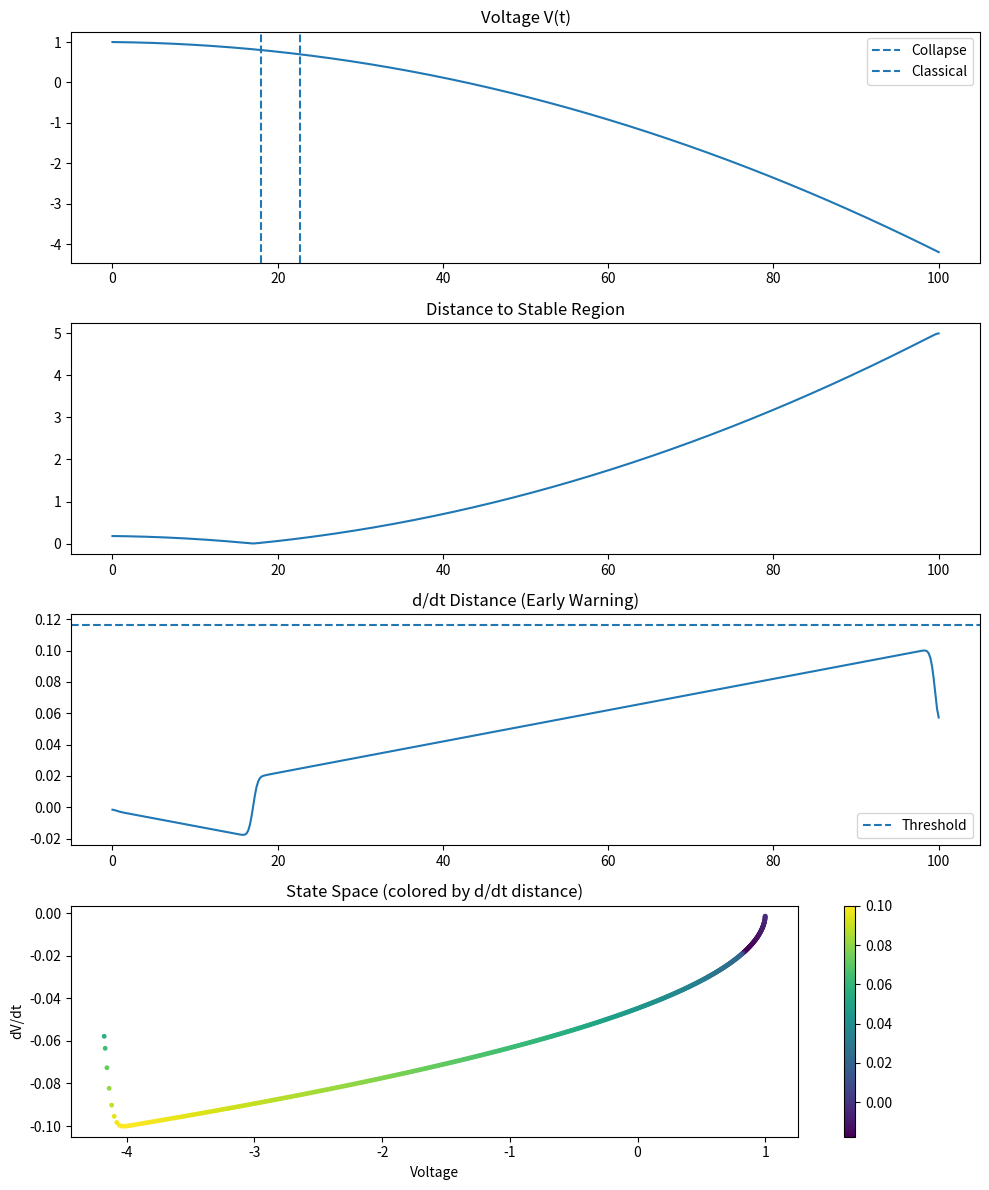

This figure's Python source:
import numpy as np
import matplotlib.pyplot as plt
from scipy.ndimage import gaussian_filter1d

# =========================================
# ⚡ NEXAH Validation Skeleton (v2)
# - includes EARLY SIGNAL FIX (d/dt distance)
# =========================================

def run_validation(data):

    # -----------------------------------------
    # INPUT
    # -----------------------------------------
    t = data["time"]
    V = data["voltage"]

    # -----------------------------------------
    # PARAMETERS (FIXED — no tuning)
    # -----------------------------------------
    V_threshold = 0.7
    dv_threshold = -0.02

    # stable window (first 30%)
    stable_idx = int(0.3 * len(t))

    # -----------------------------------------
    # FEATURE EXTRACTION
    # -----------------------------------------
    V_smooth = gaussian_filter1d(V, sigma=2)

    dv_dt = np.gradient(V_smooth, t)
    dv_dt = gaussian_filter1d(dv_dt, sigma=2)

    d2v_dt2 = np.gradient(dv_dt, t)

    # -----------------------------------------
    # NEXAH STATE
    # -----------------------------------------
    x = np.vstack([V_smooth, dv_dt, d2v_dt2]).T

    # stable reference
    mu_stable = np.mean(x[:stable_idx], axis=0)

    # distance signal
    distance = np.linalg.norm(x - mu_stable, axis=1)

    # -----------------------------------------
    # 🔥 EARLY WARNING SIGNAL (KEY FIX)
    # -----------------------------------------
    d_dist = np.gradient(distance, t)
    d_dist = gaussian_filter1d(d_dist, sigma=2)

    # threshold (fixed)
    dd_mean = np.mean(d_dist)
    dd_std = np.std(d_dist)
    dd_threshold = dd_mean + 2 * dd_std

    # -----------------------------------------
    # DETECTION FUNCTIONS
    # -----------------------------------------
    def first_crossing(signal, condition):
        idx = np.where(condition(signal))[0]
        return t[idx[0]] if len(idx) > 0 else None

    # collapse (ground truth)
    t_collapse = first_crossing(V, lambda x: x < V_threshold)

    # classical detection
    t_classical = first_crossing(dv_dt, lambda x: x < dv_threshold)

    # NEXAH detection (NEW)
    t_nexah = first_crossing(d_dist, lambda x: x > dd_threshold)

    # -----------------------------------------
    # LEAD TIMES
    # -----------------------------------------
    def compute_lead(t_det):
        if t_det is None or t_collapse is None:
            return None
        return t_collapse - t_det

    lead_classical = compute_lead(t_classical)
    lead_nexah = compute_lead(t_nexah)

    print("\n=== LEAD TIMES ===")
    print(f"Collapse:   {t_collapse}")
    print(f"Classical:  {t_classical} → Δt = {lead_classical}")
    print(f"NEXAH:      {t_nexah} → Δt = {lead_nexah}")

    # -----------------------------------------
    # PLOT — GOLDEN FIGURE
    # -----------------------------------------
    fig, axs = plt.subplots(4, 1, figsize=(10, 12))

    # (1) Voltage
    axs[0].plot(t, V)
    axs[0].set_title("Voltage V(t)")

    if t_collapse:
        axs[0].axvline(t_collapse, linestyle="--", label="Collapse")
    if t_classical:
        axs[0].axvline(t_classical, linestyle="--", label="Classical")
    if t_nexah:
        axs[0].axvline(t_nexah, linestyle="--", label="NEXAH")

    axs[0].legend()

    # (2) Distance
    axs[1].plot(t, distance)
    axs[1].set_title("Distance to Stable Region")

    # (3) Distance Derivative (KEY)
    axs[2].plot(t, d_dist)
    axs[2].axhline(dd_threshold, linestyle="--", label="Threshold")

    if t_nexah:
        axs[2].axvline(t_nexah, linestyle="--", label="NEXAH")

    axs[2].set_title("d/dt Distance (Early Warning)")
    axs[2].legend()

    # (4) State Space
    sc = axs[3].scatter(V_smooth, dv_dt, c=d_dist, s=6)
    axs[3].set_xlabel("Voltage")
    axs[3].set_ylabel("dV/dt")
    axs[3].set_title("State Space (colored by d/dt distance)")

    plt.colorbar(sc, ax=axs[3])

    plt.tight_layout()
    plt.show()

    # -----------------------------------------
    # RETURN
    # -----------------------------------------
    return {
        "t_collapse": t_collapse,
        "t_classical": t_classical,
        "t_nexah": t_nexah,
        "lead_classical": lead_classical,
        "lead_nexah": lead_nexah,
    }


# =========================================
# TEST RUN (replace with real data)
# =========================================
if __name__ == "__main__":

    t = np.linspace(0, 100, 500)

    # synthetic collapse
    V = 1.0 - 0.002*t - 0.0005*t**2

    data = {
        "time": t,
        "voltage": V
    }

    run_validation(data)
